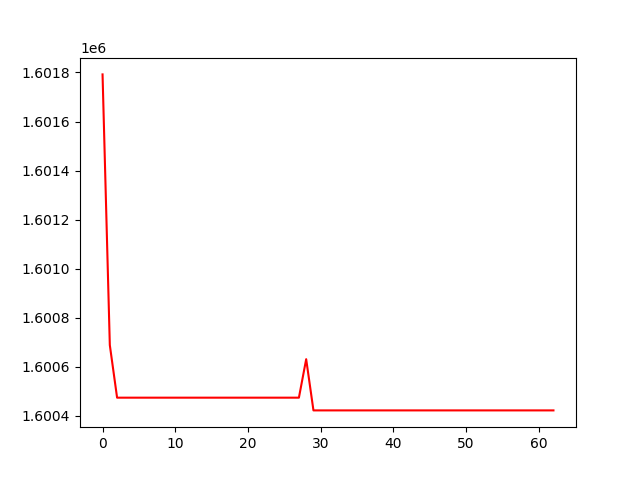

The file beside this chart, header and first rows:
, 0
0, 1601792
1, 1600688
2, 1600474
3, 1600474
4, 1600474
5, 1600474
6, 1600474
7, 1600474
8, 1600474
9, 1600474
10, 1600474
11, 1600474
12, 1600474
13, 1600474
14, 1600474
15, 1600474
16, 1600474
17, 1600474
18, 1600474
19, 1600474
20, 1600474
21, 1600474
22, 1600474
23, 1600474
24, 1600474
25, 1600474
26, 1600474
27, 1600474
28, 1600631
29, 1600422
30, 1600422
31, 1600422
32, 1600422
33, 1600422
34, 1600422
35, 1600422
36, 1600422
37, 1600422
38, 1600422
39, 1600422
40, 1600422
41, 1600422
42, 1600422
43, 1600422
44, 1600422
45, 1600422
46, 1600422
47, 1600422
48, 1600422
49, 1600422
50, 1600422
51, 1600422
52, 1600422
53, 1600422
54, 1600422
55, 1600422
56, 1600422
57, 1600422
58, 1600422
59, 1600422
... 3 more rows
